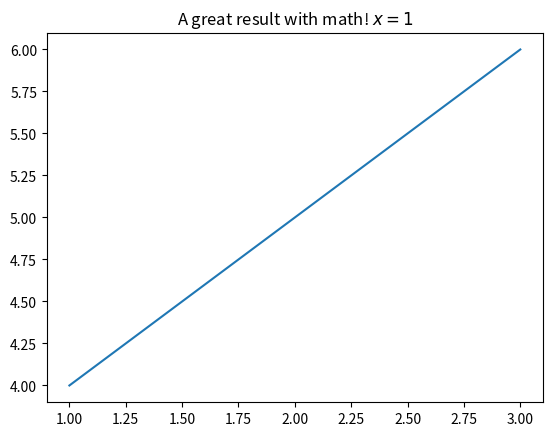

Here is the Python script that generated this plot:
import matplotlib.pyplot as plt
plt.plot([1,2,3], [4,5,6])
plt.title(r'A great result with math! $x=1$')
